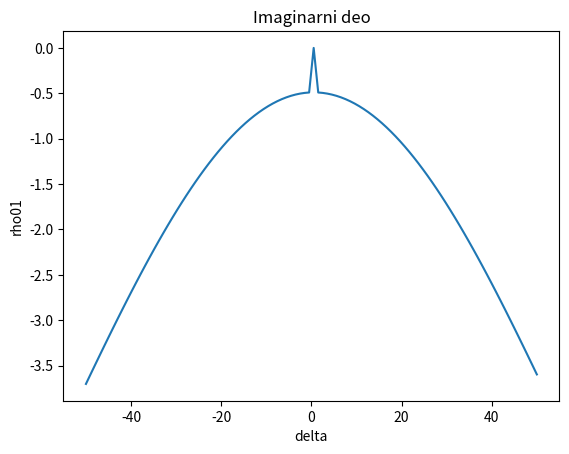

Write the Python code that produced this figure. (Note: this script raises an exception after producing the figure.)
# -*- coding: utf-8 -*-
"""
Created on Tue Jul  9 17:30:26 2019

@author: nina
"""
import numpy as np
import matplotlib.pyplot as plt
from mpl_toolkits.mplot3d import Axes3D

#u ovom kodu plotujem samo jednacine
o = 0.5
j = complex(0,1)

ro00_im=[]
ro10_im=[]
ro11_im=[]
ro11_re=[]
ro00_re=[]
ro10_re=[]
delta=np.linspace(-50,50,100)
t = 1
matricaGustineIm = []
matricaGustineRe = []
ro01_im=[]    
ro01_re=[]
for i in range (100):
    d = (i-50)/50   
    if d == 0:
        rho01=0
        rho11=0
        rho00=0
        rho10=0
    else:    
        rho01= -o/(2*d) - o*np.exp(-j*t*np.sqrt(4*d**2 + 2*o**2)/2)/(2*d - np.sqrt(2)*np.sqrt(2*d**2 + o**2)) - o*np.exp(j*t*np.sqrt(4*d**2 + 2*o**2)/2)/(2*d + np.sqrt(2)*np.sqrt(2*d**2 + o**2)) 
        rho10= -o/(2*d) - o*np.exp(-j*t*np.sqrt(4*d**2 + 2*o**2)/2)/(2*d + np.sqrt(2)*np.sqrt(2*d**2 + o**2)) - o*np.exp(j*t*np.sqrt(4*d**2 + 2*o**2)/2)/(2*d - np.sqrt(2)*np.sqrt(2*d**2 + o**2)) 
        rho11= 1 + np.exp(-j*t*np.sqrt(4*d**2 + 2*o**2)/2) + np.exp(j*t*np.sqrt(4*d**2 + 2*o**2)/2)
        rho00= -np.exp(-j*t*np.sqrt(4*d**2 + 2*o**2)/2) + np.exp(j*t*np.sqrt(4*d**2 + 2*o**2)/2)
    ro01_im.append(rho01.imag)
    ro01_re.append(rho01.real)


        
plt.plot(delta,ro01_im)
plt.title("Imaginarni deo")
plt.xlabel("delta")
plt.ylabel("rho01")
plt.show()
plt.plot(delta,ro10_im)
plt.title("Imaginarni deo")
plt.xlabel("delta")
plt.ylabel("rho10")
plt.show()
plt.plot(delta,ro01_re)
plt.title("Realni deo")
plt.xlabel("delta")
plt.ylabel("rho01")
plt.show()
plt.plot(delta,ro10_re)
plt.title("Realni deo")
plt.xlabel("delta")
plt.ylabel("rho10")
plt.show()
